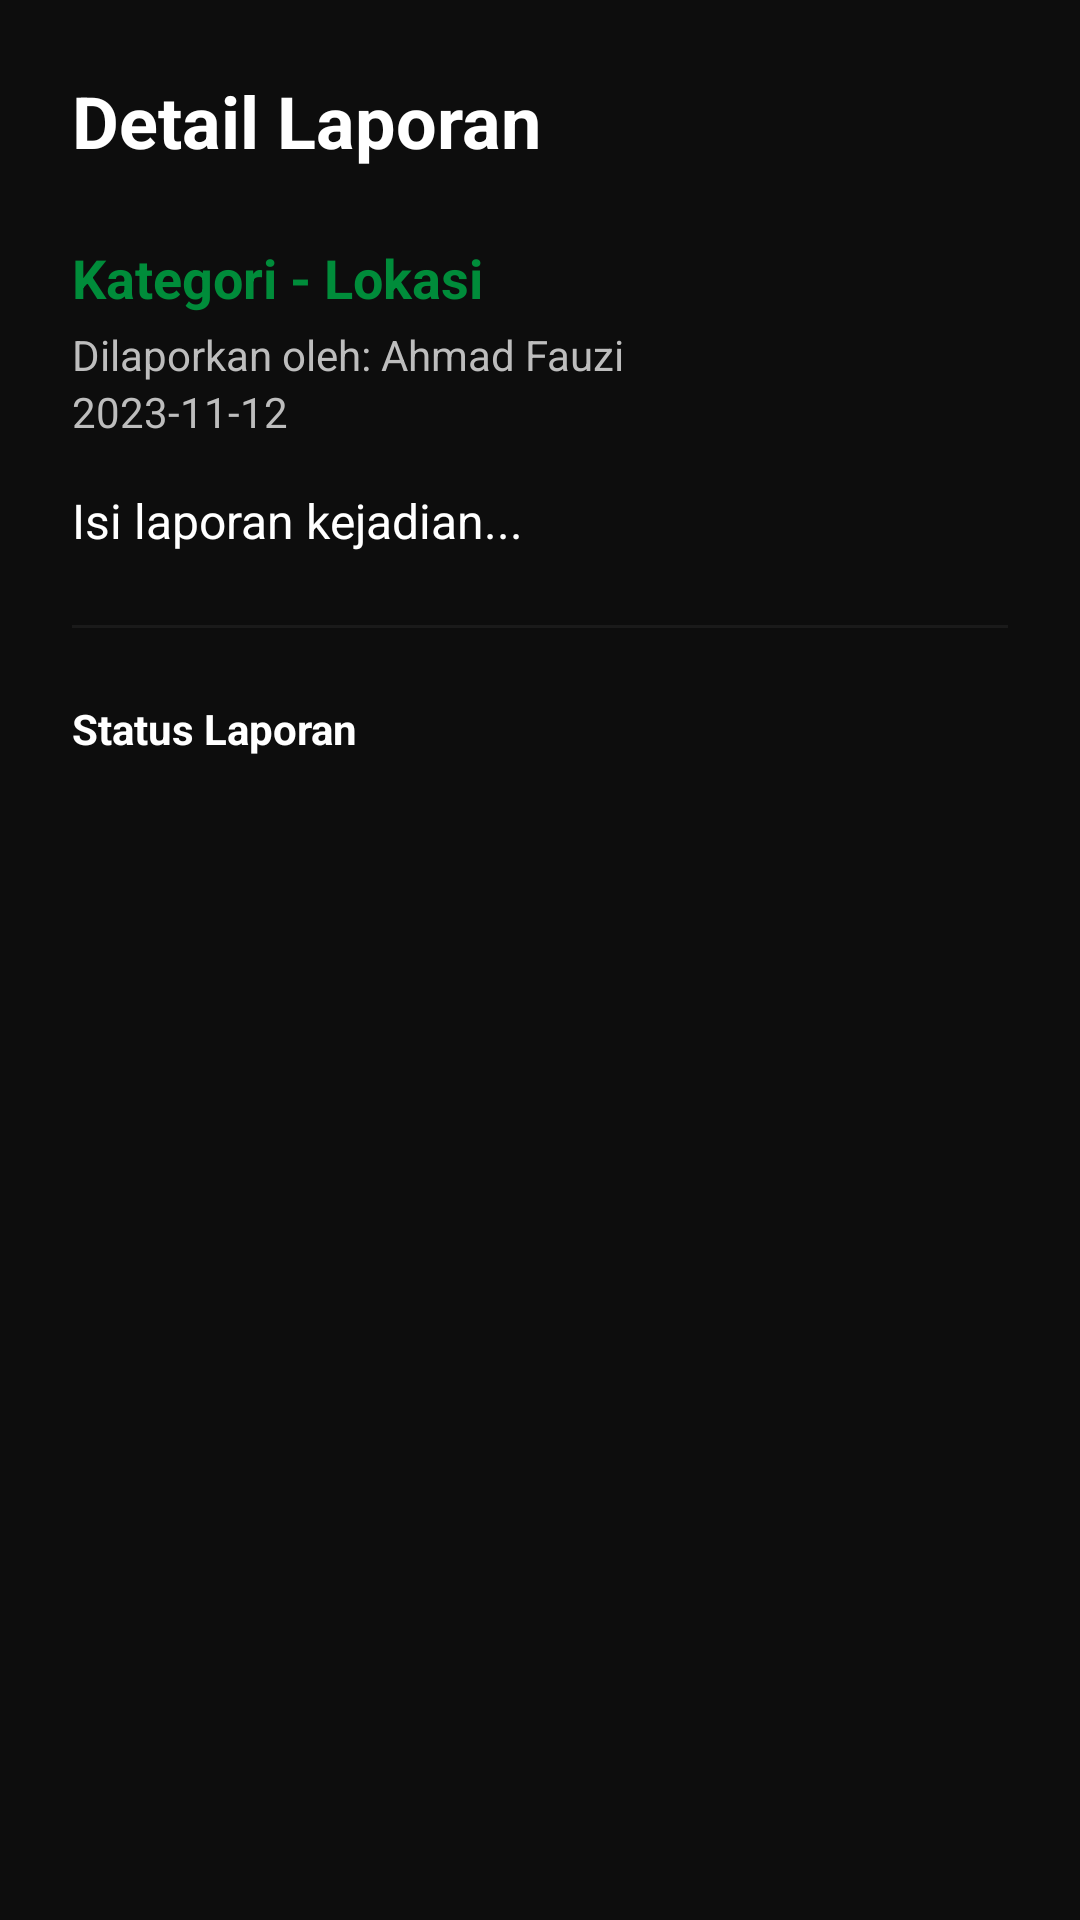

Write the Android layout XML for this screen, with the resource values it uses.
<!-- AndroidManifest.xml: application theme Theme.SpeakUp -->
<!-- res/layout/activity_report_detail.xml -->
<?xml version="1.0" encoding="utf-8"?>
<ScrollView xmlns:android="http://schemas.android.com/apk/res/android"
    android:layout_width="match_parent"
    android:layout_height="match_parent"
    android:background="@color/black">

    <LinearLayout
        android:layout_width="match_parent"
        android:layout_height="wrap_content"
        android:orientation="vertical"
        android:padding="24dp">

        <TextView
            android:layout_width="wrap_content"
            android:layout_height="wrap_content"
            android:text="Detail Laporan"
            android:textColor="@color/white"
            android:textSize="24sp"
            android:textStyle="bold" />

        <TextView
            android:id="@+id/tv_detail_location"
            android:layout_width="wrap_content"
            android:layout_height="wrap_content"
            android:layout_marginTop="24dp"
            android:text="Kategori - Lokasi"
            android:textColor="@color/primary"
            android:textSize="18sp"
            android:textStyle="bold" />

        <TextView
            android:id="@+id/tv_detail_reporter"
            android:layout_width="wrap_content"
            android:layout_height="wrap_content"
            android:layout_marginTop="4dp"
            android:text="Dilaporkan oleh: Ahmad Fauzi"
            android:textColor="@color/text_secondary"
            android:textSize="14sp" />

        <TextView
            android:id="@+id/tv_detail_date"
            android:layout_width="wrap_content"
            android:layout_height="wrap_content"
            android:text="2023-11-12"
            android:textColor="@color/text_secondary" />

        <TextView
            android:id="@+id/tv_detail_description"
            android:layout_width="match_parent"
            android:layout_height="wrap_content"
            android:layout_marginTop="16dp"
            android:text="Isi laporan kejadian..."
            android:textColor="@color/white"
            android:textSize="16sp" />

        <ImageView
            android:id="@+id/iv_detail_photo"
            android:layout_width="match_parent"
            android:layout_height="200dp"
            android:layout_marginTop="16dp"
            android:scaleType="centerCrop"
            android:visibility="gone" />

        <View
            android:layout_width="match_parent"
            android:layout_height="1dp"
            android:layout_marginTop="24dp"
            android:background="@color/gray" />

        <TextView
            android:layout_width="wrap_content"
            android:layout_height="wrap_content"
            android:layout_marginTop="24dp"
            android:text="Status Laporan"
            android:textColor="@color/white"
            android:textStyle="bold" />

        <TextView
            android:id="@+id/tv_detail_status"
            android:layout_width="wrap_content"
            android:layout_height="wrap_content"
            android:layout_marginTop="8dp"
            android:paddingHorizontal="12dp"
            android:paddingVertical="4dp"
            android:textColor="@color/white" />

        <TextView
            android:id="@+id/tv_admin_response_label"
            android:layout_width="wrap_content"
            android:layout_height="wrap_content"
            android:layout_marginTop="24dp"
            android:text="Respon Admin:"
            android:textColor="@color/white"
            android:textStyle="bold"
            android:visibility="gone" />

        <TextView
            android:id="@+id/tv_admin_response"
            android:layout_width="match_parent"
            android:layout_height="wrap_content"
            android:layout_marginTop="8dp"
            android:text="Belum ada respon."
            android:textColor="@color/text_secondary"
            android:visibility="gone" />

    </LinearLayout>
</ScrollView>
<!-- resources referenced by this layout -->
<resources>
  <color name="black">#0D0D0D</color>
  <color name="gray">#1A1A1A</color>
  <color name="primary">#008C3A</color>
  <color name="text_secondary">#BDBDBD</color>
  <color name="white">#FFFFFF</color>
  <style name="Theme.SpeakUp" parent="Theme.Material3.DayNight.NoActionBar">
          <item name="colorPrimary">@color/primary</item>
          <item name="colorPrimaryVariant">@color/primary_variant</item>
          <item name="colorOnPrimary">@color/white</item>
          <item name="android:windowBackground">@color/black</item>
          <item name="android:statusBarColor">@color/black</item>
  
          
          <item name="colorSurface">@color/dark_grey</item>
          <item name="colorOnSurface">@color/white</item>
      </style>
  <color name="primary_variant">#1B5E20</color>
  <color name="dark_grey">#1A1A1A</color>
</resources>
